Run: headless pygame with SDL's dummy video driver; simulated clock (each Clock.tick advances the game by its frame time, no real sleeping); random seed 0; keys injected as events and as key.get_pressed() state; no mouse input.
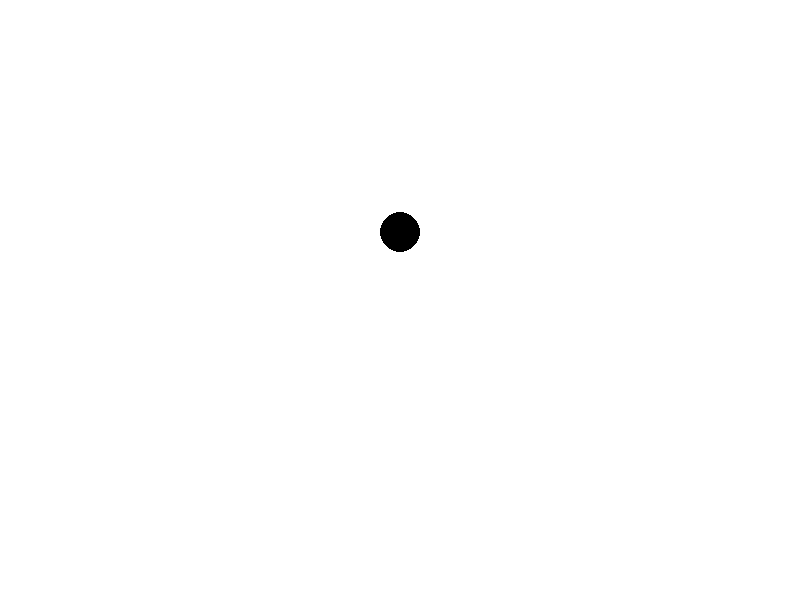
Frame 1 of 4 · flips 1–60 · no input
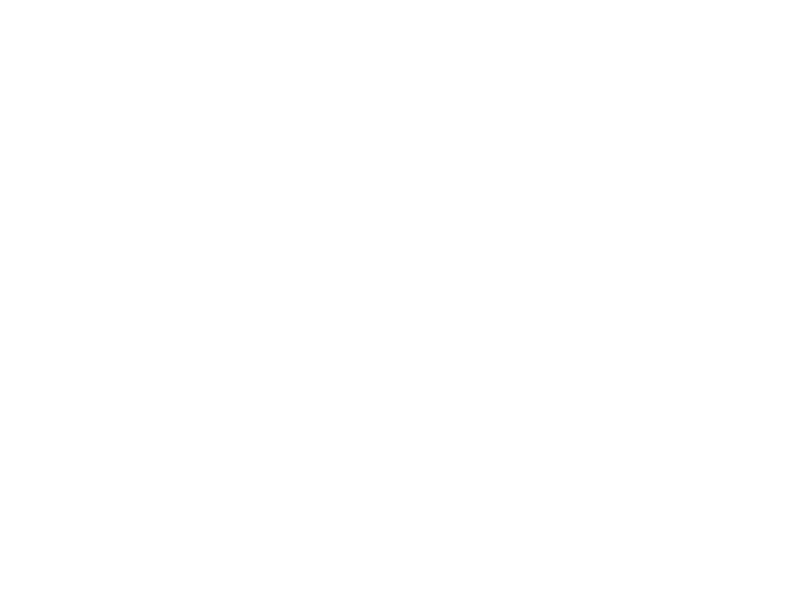
Frame 2 of 4 · flips 61–180 · tapped SPACE, RETURN · held RIGHT (→), D
Frame 3 of 4 · flips 181–300 · held DOWN (↓), S · screen unchanged from frame 2, image omitted
Frame 4 of 4 · flips 301–420 · held LEFT (←), A, UP (↑), W · screen unchanged from frame 3, image omitted

The pygame program that drew these frames:

import pygame
import sys

# Inicializar o Pygame
pygame.init()

# Configurações da tela
largura, altura = 800, 600
tela = pygame.display.set_mode((largura, altura))
pygame.display.set_caption("Simulação Física em Python")

# Cores
branco = (255, 255, 255)
preto = (0, 0, 0)

# Parâmetros do objeto
posicao = [largura // 2, 50]
velocidade = [0, 0]
aceleracao = [0, 0.1]

# Loop principal
while True:
    for evento in pygame.event.get():
        if evento.type == pygame.QUIT:
            pygame.quit()
            sys.exit()

    # Atualizar posição e velocidade do objeto
    velocidade[0] += aceleracao[0]
    velocidade[1] += aceleracao[1]
    posicao[0] += velocidade[0]
    posicao[1] += velocidade[1]

    # Limpar a tela
    tela.fill(branco)

    # Desenhar o objeto
    pygame.draw.circle(tela, preto, (int(posicao[0]), int(posicao[1])), 20)

    # Atualizar a tela
    pygame.display.flip()

    # Limitar a taxa de atualização
    pygame.time.Clock().tick(60)
